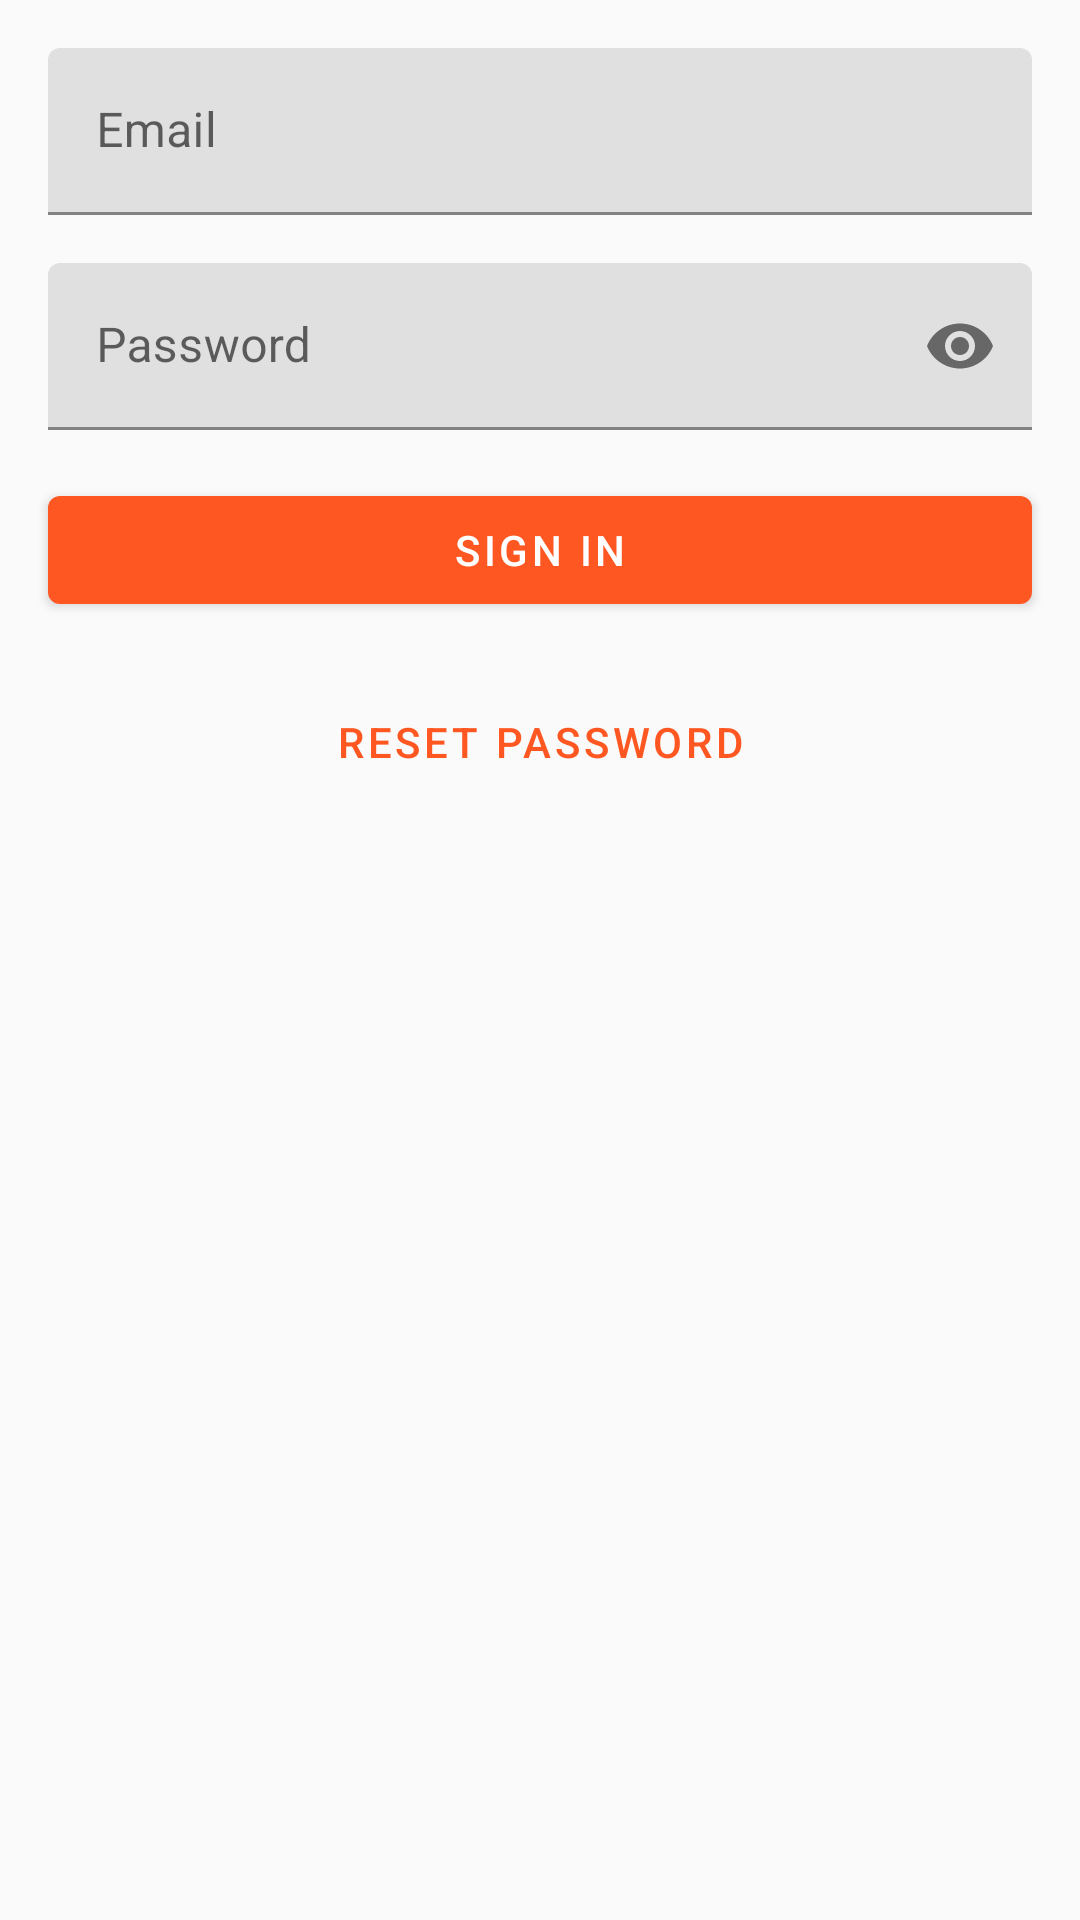

Produce the Android XML layout that renders to this screen, including the resource entries it uses.
<!-- AndroidManifest.xml: application theme AppTheme -->
<!-- res/layout/activity_sign_in.xml -->
<?xml version="1.0" encoding="utf-8"?>
<layout xmlns:android="http://schemas.android.com/apk/res/android"
    xmlns:app="http://schemas.android.com/apk/res-auto"
    xmlns:tools="http://schemas.android.com/tools">

    <data>

        <variable
            name="viewModel"
            type="com.rubykamboj.rapid.MainViewModel" />
    </data>

    <androidx.constraintlayout.widget.ConstraintLayout
        android:layout_width="match_parent"
        android:layout_height="match_parent"
        tools:context=".SignInActivity">

        <LinearLayout
            android:layout_width="0dp"
            android:layout_height="0dp"
            android:orientation="vertical"
            app:layout_constraintBottom_toBottomOf="parent"
            app:layout_constraintEnd_toEndOf="parent"
            app:layout_constraintStart_toStartOf="parent"
            app:layout_constraintTop_toTopOf="parent"
            app:visible="@{!viewModel.isLoading}">

            <com.google.android.material.textfield.TextInputLayout
                android:id="@+id/input_layout_email"
                android:layout_width="match_parent"
                android:layout_height="wrap_content"
                android:layout_marginStart="16dp"
                android:layout_marginTop="16dp"
                android:layout_marginEnd="16dp"
                android:hint="@string/email">

                <com.google.android.material.textfield.TextInputEditText
                    android:layout_width="match_parent"
                    android:layout_height="wrap_content"
                    android:inputType="textEmailAddress" />
            </com.google.android.material.textfield.TextInputLayout>

            <com.google.android.material.textfield.TextInputLayout
                android:id="@+id/input_layout_password"
                android:layout_width="match_parent"
                android:layout_height="wrap_content"
                android:layout_marginStart="16dp"
                android:layout_marginTop="16dp"
                android:layout_marginEnd="16dp"
                android:hint="@string/password"
                app:endIconMode="password_toggle">

                <com.google.android.material.textfield.TextInputEditText
                    android:layout_width="match_parent"
                    android:layout_height="wrap_content"
                    android:inputType="textPassword" />
            </com.google.android.material.textfield.TextInputLayout>

            <Button
                android:id="@+id/button_sign_in"
                android:layout_width="match_parent"
                android:layout_height="wrap_content"
                android:layout_marginStart="16dp"
                android:layout_marginTop="16dp"
                android:layout_marginEnd="16dp"
                android:text="@string/sign_in" />

            <Button
                android:id="@+id/button_reset_password"
                style="@style/Widget.MaterialComponents.Button.TextButton"
                android:layout_width="match_parent"
                android:layout_height="wrap_content"
                android:layout_marginStart="16dp"
                android:layout_marginTop="16dp"
                android:layout_marginEnd="16dp"
                android:text="@string/reset_password" />
        </LinearLayout>

        <ProgressBar
            android:layout_width="wrap_content"
            android:layout_height="wrap_content"
            app:layout_constraintBottom_toBottomOf="parent"
            app:layout_constraintEnd_toEndOf="parent"
            app:layout_constraintStart_toStartOf="parent"
            app:layout_constraintTop_toTopOf="parent"
            app:visible="@{viewModel.isLoading}" />
    </androidx.constraintlayout.widget.ConstraintLayout>
</layout>
<!-- resources referenced by this layout -->
<resources>
  <string name="email">Email</string>
  <string name="password">Password</string>
  <string name="reset_password">Reset password</string>
  <string name="sign_in">Sign in</string>
  <style name="AppTheme" parent="Theme.MaterialComponents.Light.DarkActionBar">
          <item name="colorPrimary">@color/primary</item>
          <item name="colorPrimaryDark">@color/primary_dark</item>
          <item name="colorSecondary">@color/secondary</item>
          <item name="colorOnSecondary">@android:color/white</item>
          <item name="android:colorBackground">@color/background</item>
      </style>
  <color name="primary">#FF5722</color>
  <color name="primary_dark">#FF5722</color>
  <color name="secondary">#FF5722</color>
  <color name="background">#FAFAFA</color>
</resources>
